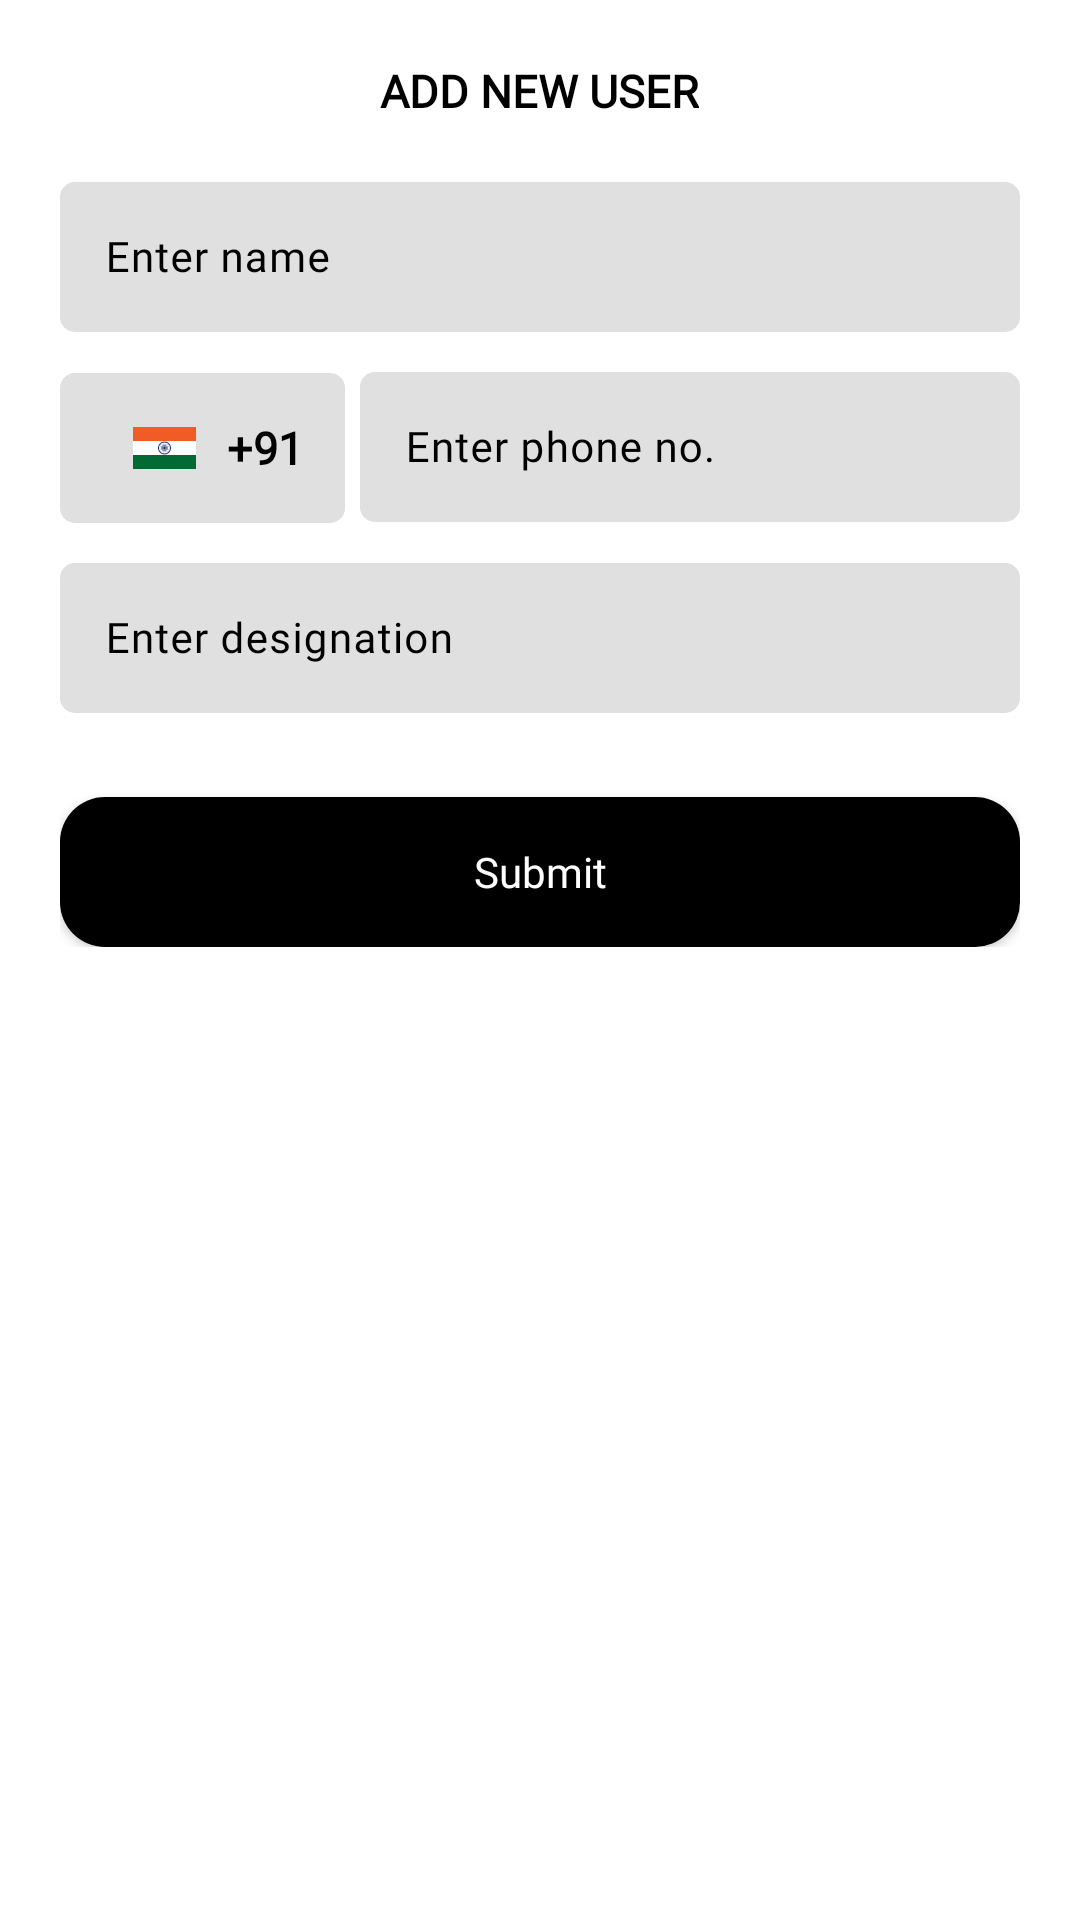

Reconstruct the res/layout file that produces this screen, plus the resources it refers to.
<!-- AndroidManifest.xml: application theme Theme.Pgmanagement -->
<!-- res/layout/dialog_add_new_user.xml -->
<?xml version="1.0" encoding="utf-8"?>
<LinearLayout xmlns:android="http://schemas.android.com/apk/res/android"
    xmlns:app="http://schemas.android.com/apk/res-auto"
    xmlns:tools="http://schemas.android.com/tools"
    android:id="@+id/dialogRoot"
    android:layout_width="match_parent"
    android:layout_height="match_parent"
    android:background="@color/white"
    android:orientation="vertical"
    android:padding="@dimen/_10ssp">

    <LinearLayout
        android:layout_width="match_parent"
        android:layout_height="wrap_content"
        android:layout_marginLeft="@dimen/padding_10dp"
        android:layout_marginRight="@dimen/padding_10dp"
        android:layout_marginBottom="@dimen/padding_10dp"
        android:orientation="vertical">

        <TextView
            android:id="@+id/tvTitle"
            android:layout_width="wrap_content"
            android:layout_height="wrap_content"
            android:fontFamily="@font/inter_500"
            android:layout_marginBottom="@dimen/_10sdp"
            android:layout_marginVertical="@dimen/_10sdp"
            android:layout_gravity="center"
            android:textAllCaps="true"
            android:text="@string/register_title"
            android:textColor="@color/black"
            android:textSize="@dimen/_15ssp"
            android:textStyle="bold"
            app:layout_constraintBottom_toBottomOf="parent"
            app:layout_constraintStart_toEndOf="@id/countryFlag"
            app:layout_constraintTop_toTopOf="parent" />

        <com.google.android.material.textfield.TextInputLayout
            android:layout_width="match_parent"
            android:layout_height="wrap_content"
            android:layout_marginTop="@dimen/padding_5dp"
            android:layout_marginBottom="@dimen/padding_3dp"
            android:hint="@string/enter_name"
            android:textColorHint="@color/black"
            app:hintEnabled="true">

            <com.google.android.material.textfield.TextInputEditText
                android:id="@+id/etName"
                android:layout_width="match_parent"
                android:layout_height="@dimen/_50sdp"
                android:background="@drawable/remarks_bg_layout"
                android:backgroundTint="@color/gray_new"
                android:fontFamily="@font/inter_600"
                android:inputType="textCapWords"
                android:paddingStart="15dp"
                android:textSize="@dimen/text_size_14sp" />

        </com.google.android.material.textfield.TextInputLayout>

        <com.google.android.material.textfield.TextInputLayout
            android:layout_width="match_parent"
            android:layout_height="wrap_content"
            android:layout_marginTop="@dimen/padding_5dp"
            android:layout_marginBottom="@dimen/padding_3dp"
            android:orientation="horizontal"
            android:textColorHint="@color/black"
            android:textSize="@dimen/text_size_14sp">

            <LinearLayout
                android:layout_width="95dp"
                android:layout_height="@dimen/_50sdp"
                android:layout_marginTop="-50dp"
                android:background="@drawable/remarks_bg_layout"
                android:gravity="center"
                android:backgroundTint="@color/gray_new">

                <ImageView
                    android:id="@+id/countryFlag"
                    android:layout_width="@dimen/_22sdp"
                    android:layout_height="@dimen/_14sdp"
                    android:layout_marginHorizontal="@dimen/_10sdp"
                    android:layout_marginTop="@dimen/_15sdp"
                    android:layout_marginBottom="@dimen/_15sdp"
                    android:src="@drawable/ic_indian_flag"
                    app:layout_constraintBottom_toBottomOf="parent"
                    app:layout_constraintStart_toStartOf="parent"
                    app:layout_constraintTop_toTopOf="parent" />

                <TextView
                    android:id="@+id/countryCode"
                    android:layout_width="wrap_content"
                    android:layout_height="wrap_content"
                    android:fontFamily="@font/inter_400"
                    android:text="@string/country_code"
                    android:textColor="@color/black"
                    android:textSize="@dimen/_15ssp"
                    android:textStyle="bold"
                    app:layout_constraintBottom_toBottomOf="parent"
                    app:layout_constraintStart_toEndOf="@id/countryFlag"
                    app:layout_constraintTop_toTopOf="parent" />

            </LinearLayout>

            <com.google.android.material.textfield.TextInputEditText
                android:id="@+id/etPhone"
                android:layout_width="match_parent"
                android:layout_height="@dimen/_50sdp"
                android:layout_marginStart="@dimen/padding_100dp"
                android:background="@drawable/remarks_bg_layout"
                android:backgroundTint="@color/gray_new"
                android:fontFamily="@font/inter_600"
                android:hint="@string/hint_phone"
                android:inputType="phone"
                android:maxLength="10"
                android:paddingStart="15dp"
                android:textSize="@dimen/text_size_14sp" />

        </com.google.android.material.textfield.TextInputLayout>

        <com.google.android.material.textfield.TextInputLayout
            android:id="@+id/llDesignation"
            android:layout_width="match_parent"
            android:layout_height="wrap_content"
            android:layout_marginTop="@dimen/padding_5dp"
            android:layout_marginBottom="@dimen/padding_3dp"
            android:hint="@string/hint_designation"
            android:textColorHint="@color/black"
            app:hintEnabled="true">

            <com.google.android.material.textfield.TextInputEditText
                android:id="@+id/etDesignation"
                android:layout_width="match_parent"
                android:layout_height="@dimen/_50sdp"
                android:background="@drawable/remarks_bg_layout"
                android:backgroundTint="@color/gray_new"
                android:fontFamily="@font/inter_600"
                android:inputType="textCapWords"
                android:paddingStart="15dp"
                android:textSize="@dimen/text_size_14sp" />

        </com.google.android.material.textfield.TextInputLayout>

        <android.widget.Button
            android:id="@+id/imgAddStudent"
            android:layout_width="match_parent"
            android:layout_height="@dimen/_50sdp"
            android:layout_marginTop="@dimen/padding_25dp"
            android:background="@drawable/rounded_button"
            android:text="@string/save_btn"
            android:textColor="@color/white"
            android:fontFamily="@font/inter_600"
            android:textAllCaps="false"
            android:textSize="@dimen/_14ssp"
            app:layout_constraintBottom_toBottomOf="parent"
            app:layout_constraintEnd_toEndOf="parent"
            app:layout_constraintHorizontal_bias="0.0"
            app:layout_constraintStart_toStartOf="parent"
            app:layout_constraintTop_toTopOf="parent"
            app:layout_constraintVertical_bias="0.976"
            tools:ignore="MissingConstraints" />

    </LinearLayout>

</LinearLayout>
<!-- resources referenced by this layout -->
<resources>
  <color name="black">#FF000000</color>
  <color name="gray_new">#E0E0E0</color>
  <color name="white">#FFFFFFFF</color>
  <dimen name="_10sdp">10.00dp</dimen>
  <dimen name="_10ssp">10.00sp</dimen>
  <dimen name="_14sdp">14.00dp</dimen>
  <dimen name="_14ssp">14.00sp</dimen>
  <dimen name="_15sdp">15.00dp</dimen>
  <dimen name="_15ssp">15.00sp</dimen>
  <dimen name="_22sdp">22.00dp</dimen>
  <dimen name="_50sdp">50.00dp</dimen>
  <dimen name="padding_100dp">100dp</dimen>
  <dimen name="padding_10dp">10dp</dimen>
  <dimen name="padding_25dp">25dp</dimen>
  <dimen name="padding_3dp">3dp</dimen>
  <dimen name="padding_5dp">5dp</dimen>
  <dimen name="text_size_14sp">14sp</dimen>
  <!-- drawable ic_indian_flag: vector/xml drawable (drawable, 10411 chars, omitted) -->
  <!-- drawable remarks_bg_layout (drawable) -->
  <?xml version="1.0" encoding="utf-8"?>
  <shape xmlns:android="http://schemas.android.com/apk/res/android"
      android:shape="rectangle">
      <gradient
          android:startColor="#F4F4F4"
          android:centerColor="#F4F4F4"
          android:endColor="#F4F4F4" />
  
      <corners android:radius="@dimen/padding_5dp" />
  </shape>
  <!-- drawable rounded_button (drawable) -->
  <shape xmlns:android="http://schemas.android.com/apk/res/android">
      <corners android:radius="15dp" /> 
      <solid android:color="@color/black" />
  </shape>
  <string name="country_code">+91</string>
  <string name="enter_name">Enter name</string>
  <string name="hint_designation">Enter designation</string>
  <string name="hint_phone">Enter phone no.</string>
  <string name="register_title">Add new user</string>
  <string name="save_btn">Submit</string>
  <style name="Theme.Pgmanagement" parent="Base.Theme.Pgmanagement" />
  <style name="Base.Theme.Pgmanagement" parent="Theme.Material3.DayNight.NoActionBar">
          
          
      </style>
</resources>
